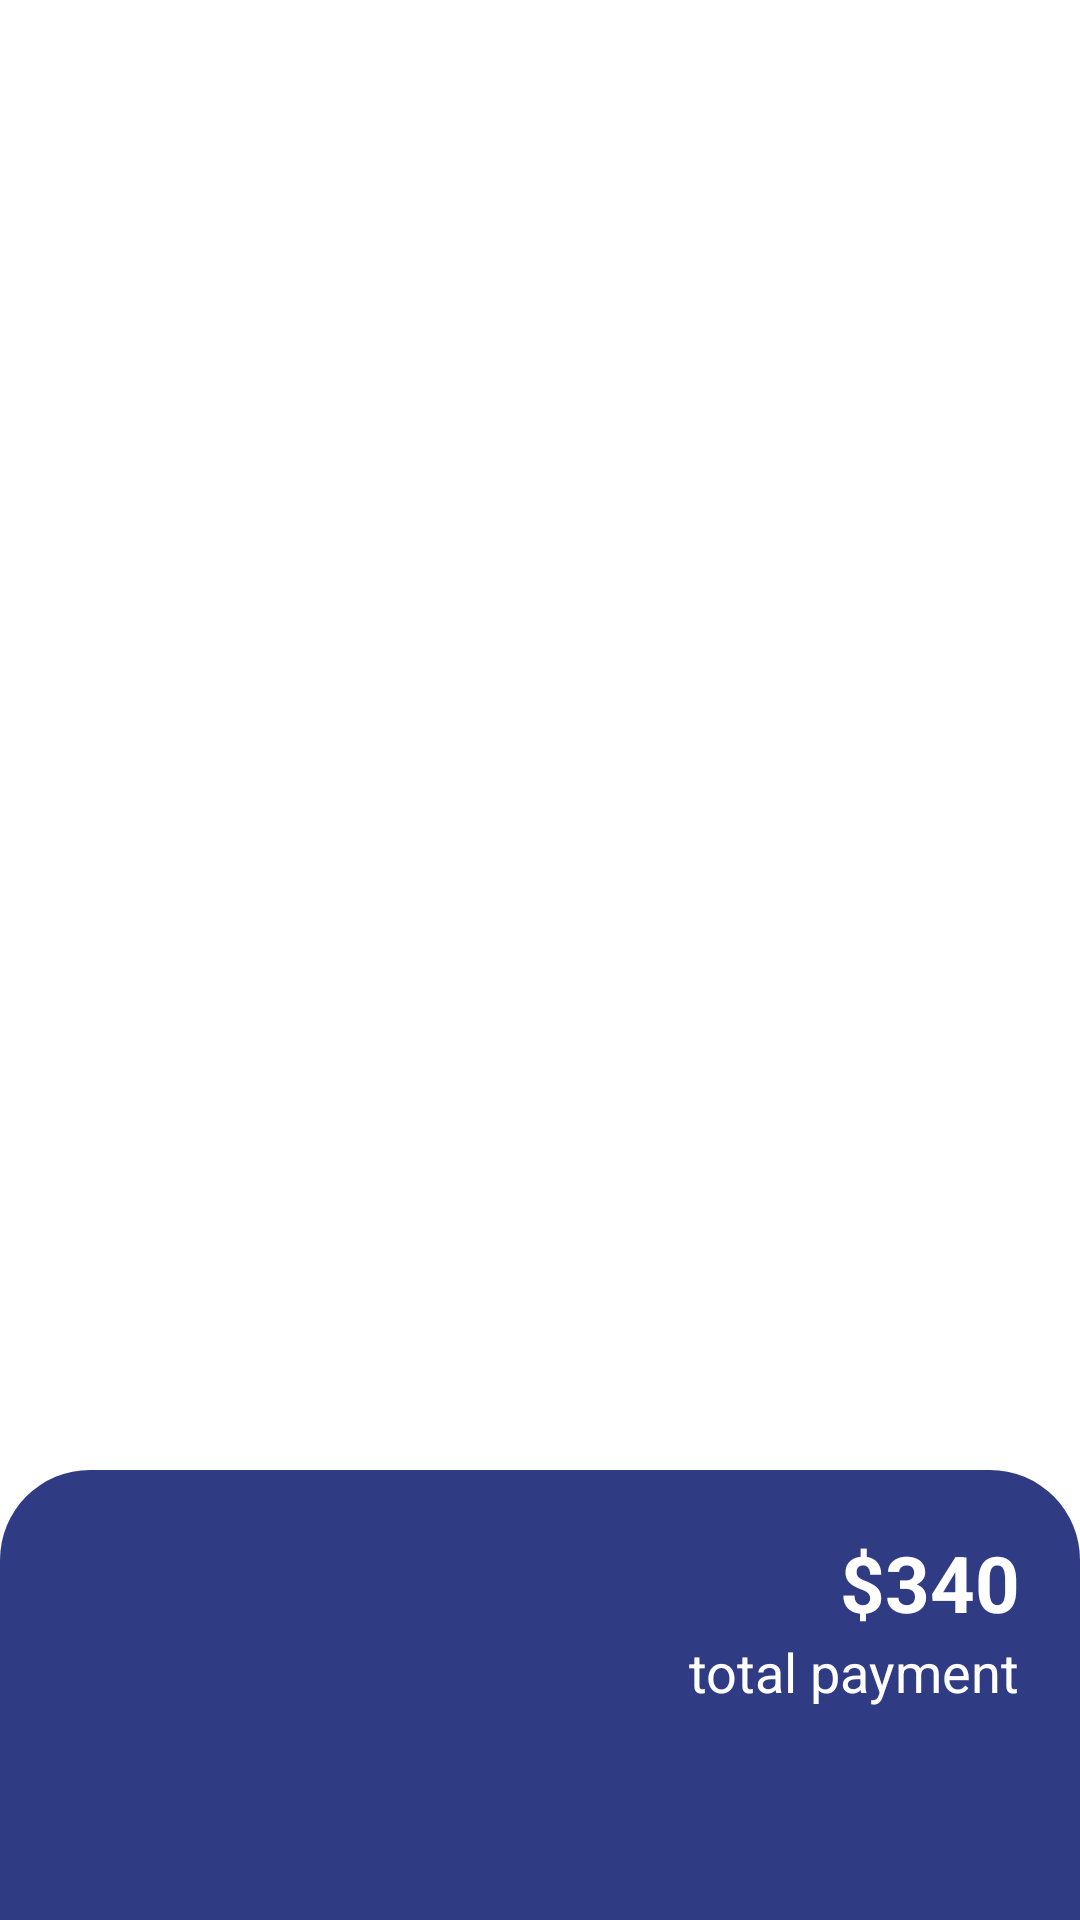

Android layout source for this screen:
<!-- AndroidManifest.xml: application theme Theme.FlowerShop -->
<!-- res/layout/fragment_cart.xml -->
<?xml version="1.0" encoding="utf-8"?>
<RelativeLayout xmlns:android="http://schemas.android.com/apk/res/android"
    xmlns:tools="http://schemas.android.com/tools"
    android:layout_width="match_parent"
    android:layout_height="match_parent"
    tools:context=".Fragment.CartFragment">

    <androidx.recyclerview.widget.RecyclerView
        android:id="@+id/cartRecyclerView"
        android:layout_width="match_parent"
        android:layout_height="match_parent"
        android:layout_marginBottom="150dp" />

    <RelativeLayout
        android:id="@+id/pay"
        android:layout_width="match_parent"
        android:layout_height="150dp"
        android:layout_alignParentBottom="true"
        android:background="@drawable/bg_cart">

        <Button
            android:id="@+id/payButton"
            android:layout_width="wrap_content"
            android:layout_height="45dp"
            android:layout_marginLeft="20dp"
            android:layout_marginTop="25dp"
            android:background="@drawable/bg_button_cart"
            android:drawableRight="@drawable/ic_baseline_east_24"
            android:gravity="center"
            android:paddingLeft="30dp"
            android:paddingRight="30dp"
            android:text="pay"
            android:textColor="#2F3C83" />

        <TextView
            android:id="@+id/total"
            android:layout_width="wrap_content"
            android:layout_height="wrap_content"
            android:layout_alignParentRight="true"
            android:layout_marginTop="20dp"
            android:layout_marginRight="20dp"
            android:text="$340"
            android:textColor="#ffffff"
            android:textSize="26sp"
            android:textStyle="bold" />

        <TextView
            android:layout_width="wrap_content"
            android:layout_height="wrap_content"
            android:layout_below="@+id/total"
            android:layout_alignRight="@+id/total"
            android:text="total payment"
            android:textColor="#ffffff"
            android:textSize="18sp" />
    </RelativeLayout>
</RelativeLayout>
<!-- resources referenced by this layout -->
<resources>
  <!-- drawable bg_button_cart (drawable) -->
  <?xml version="1.0" encoding="utf-8"?>
  <shape xmlns:android="http://schemas.android.com/apk/res/android" android:shape="rectangle">
  <corners android:radius="20dp"/>
  </shape>
  <!-- drawable bg_cart (drawable) -->
  <?xml version="1.0" encoding="utf-8"?>
  <shape xmlns:android="http://schemas.android.com/apk/res/android">
  <solid android:color="#2F3C83"/>
      <corners android:topLeftRadius="30dp" android:topRightRadius="30dp"/>
  </shape>
  <!-- drawable ic_baseline_east_24 (drawable) -->
  <vector android:height="24dp" android:tint="#2F3C83"
      android:viewportHeight="24" android:viewportWidth="24"
      android:width="24dp" xmlns:android="http://schemas.android.com/apk/res/android">
      <path android:fillColor="#2F3C83" android:pathData="M15,5l-1.41,1.41L18.17,11H2V13h16.17l-4.59,4.59L15,19l7,-7L15,5z"/>
  </vector>
  <style name="Theme.FlowerShop" parent="Theme.MaterialComponents.Light.NoActionBar">
          
          <item name="colorPrimary">@color/purple_500</item>
          <item name="colorPrimaryVariant">@color/purple_700</item>
          <item name="colorOnPrimary">@color/white</item>
          
          <item name="colorSecondary">@color/teal_200</item>
          <item name="colorSecondaryVariant">@color/teal_700</item>
          <item name="colorOnSecondary">@color/black</item>
          
          <item name="android:statusBarColor" tools:targetApi="l">?attr/colorPrimaryVariant</item>
          
          <item name="android:navigationBarColor">#000000</item>
      </style>
  <color name="purple_500">#ff9800</color>
  <color name="purple_700">#f57c00</color>
  <color name="white">#FFFFFFFF</color>
  <color name="teal_200">#FF03DAC5</color>
  <color name="teal_700">#FF018786</color>
  <color name="black">#FF000000</color>
</resources>
